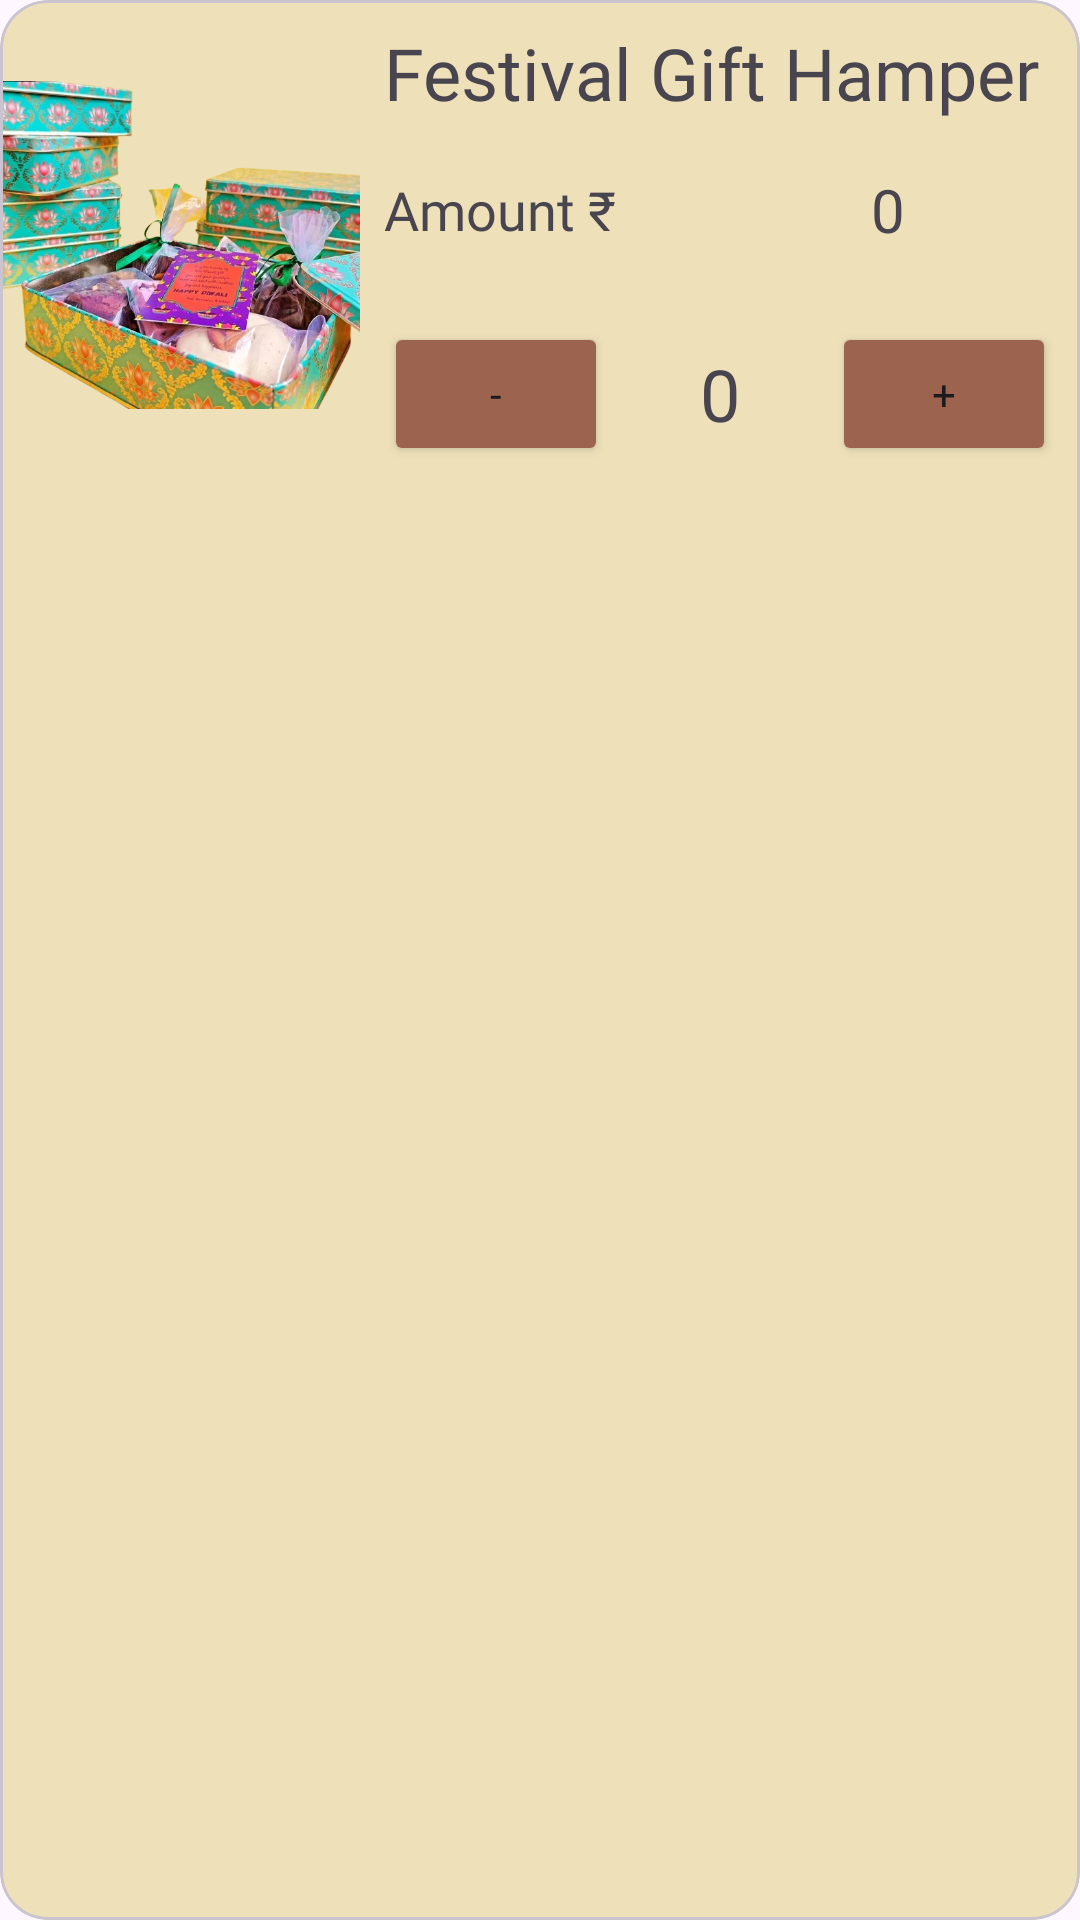

Here is an Android app screen rendered from its layout file. Give the layout XML and the strings, colors and styles it references.
<!-- AndroidManifest.xml: application theme Theme.WhiskAndBakes -->
<!-- res/layout/fragment_order_view_page4.xml -->
<?xml version="1.0" encoding="utf-8"?>
<com.google.android.material.card.MaterialCardView xmlns:android="http://schemas.android.com/apk/res/android"
    xmlns:app="http://schemas.android.com/apk/res-auto"
    android:layout_width="match_parent"
    android:layout_height="wrap_content"
    android:elevation="8dp"
    app:cardCornerRadius="16dp"
    android:backgroundTint="@color/bakes3">

    <androidx.constraintlayout.widget.ConstraintLayout

        android:layout_width="match_parent"
        android:layout_height="wrap_content">


        <ImageView
            android:id="@+id/productImg1"
            android:layout_width="120dp"
            android:layout_height="120dp"
            android:src="@drawable/bakes22"
            app:layout_constraintBottom_toBottomOf="parent"
            app:layout_constraintStart_toStartOf="parent"
            app:layout_constraintTop_toTopOf="parent" />

        <TextView
            android:id="@+id/productName1"
            android:layout_width="0dp"
            android:fontFamily="@font/playwrite"
            android:layout_height="wrap_content"
            android:layout_marginStart="8dp"
            android:layout_marginTop="8dp"
            android:text="Festival Gift Hamper"
            android:textSize="24sp"
            app:layout_constraintBottom_toTopOf="@id/productAmount2"
            app:layout_constraintEnd_toEndOf="parent"
            app:layout_constraintStart_toEndOf="@+id/productImg1"
            app:layout_constraintTop_toTopOf="parent" />


        <TextView
            android:id="@+id/productAmountHeading"
            android:layout_width="0dp"
            android:fontFamily="@font/playwrite"
            android:layout_height="wrap_content"
            android:layout_marginStart="8dp"
            android:layout_marginTop="16dp"
            android:layout_marginBottom="24dp"
            android:text="Amount ₹"
            android:textSize="18sp"
            app:layout_constraintBottom_toTopOf="@id/countLayout"
            app:layout_constraintEnd_toStartOf="@id/productAmount2"
            app:layout_constraintStart_toEndOf="@id/productImg1"
            app:layout_constraintTop_toBottomOf="@id/productName1" />

        <TextView
            android:id="@+id/productAmount2"
            android:layout_width="0dp"
            android:fontFamily="@font/playwrite"
            android:layout_height="wrap_content"
            android:layout_marginTop="16dp"
            android:layout_marginEnd="8dp"
            android:layout_marginBottom="24dp"
            android:gravity="center"
            android:text="0"
            android:textSize="20sp"
            app:layout_constraintBottom_toTopOf="@id/countLayout"
            app:layout_constraintEnd_toEndOf="parent"
            app:layout_constraintStart_toEndOf="@id/productAmountHeading"
            app:layout_constraintTop_toBottomOf="@id/productName1" />


        <LinearLayout
            android:id="@+id/countLayout"
            android:layout_width="0dp"
            android:fontFamily="@font/playwrite"
            android:layout_height="wrap_content"
            android:layout_marginStart="8dp"
            android:layout_marginTop="8dp"
            android:layout_marginEnd="8dp"
            android:layout_marginBottom="8dp"
            android:gravity="center"
            android:orientation="horizontal"
            app:layout_constraintBottom_toBottomOf="parent"
            app:layout_constraintEnd_toEndOf="parent"
            app:layout_constraintStart_toEndOf="@+id/productImg1">

            <Button
                android:id="@+id/decrementCountButtonw"
                android:layout_width="0dp"
                android:fontFamily="@font/playwrite"
                android:layout_height="wrap_content"
                android:backgroundTint="@color/bakes4"
                android:layout_weight="1"
                android:text="-" />

            <TextView
                android:id="@+id/quantityCount"
                android:layout_width="0dp"
                android:layout_height="wrap_content"
                android:layout_weight="1"
                android:text="0"
                android:textAlignment="center"
                android:textSize="24sp" />

            <Button
                android:id="@+id/incrementCountButton"
                android:layout_width="0dp"
                android:fontFamily="@font/playwrite"
                android:layout_height="wrap_content"
                android:backgroundTint="@color/bakes4"
                android:layout_weight="1"
                android:text="+" />


        </LinearLayout>


    </androidx.constraintlayout.widget.ConstraintLayout>


</com.google.android.material.card.MaterialCardView>
<!-- resources referenced by this layout -->
<resources>
  <color name="bakes3">#eee1ba</color>
  <color name="bakes4">#9c634f</color>
  <!-- drawable bakes22: png bitmap (drawable, 471345 bytes) -->
  <style name="Theme.WhiskAndBakes" parent="Base.Theme.WhiskAndBakes" />
  <style name="Base.Theme.WhiskAndBakes" parent="Theme.Material3.DayNight.NoActionBar">
          
          
      </style>
</resources>
